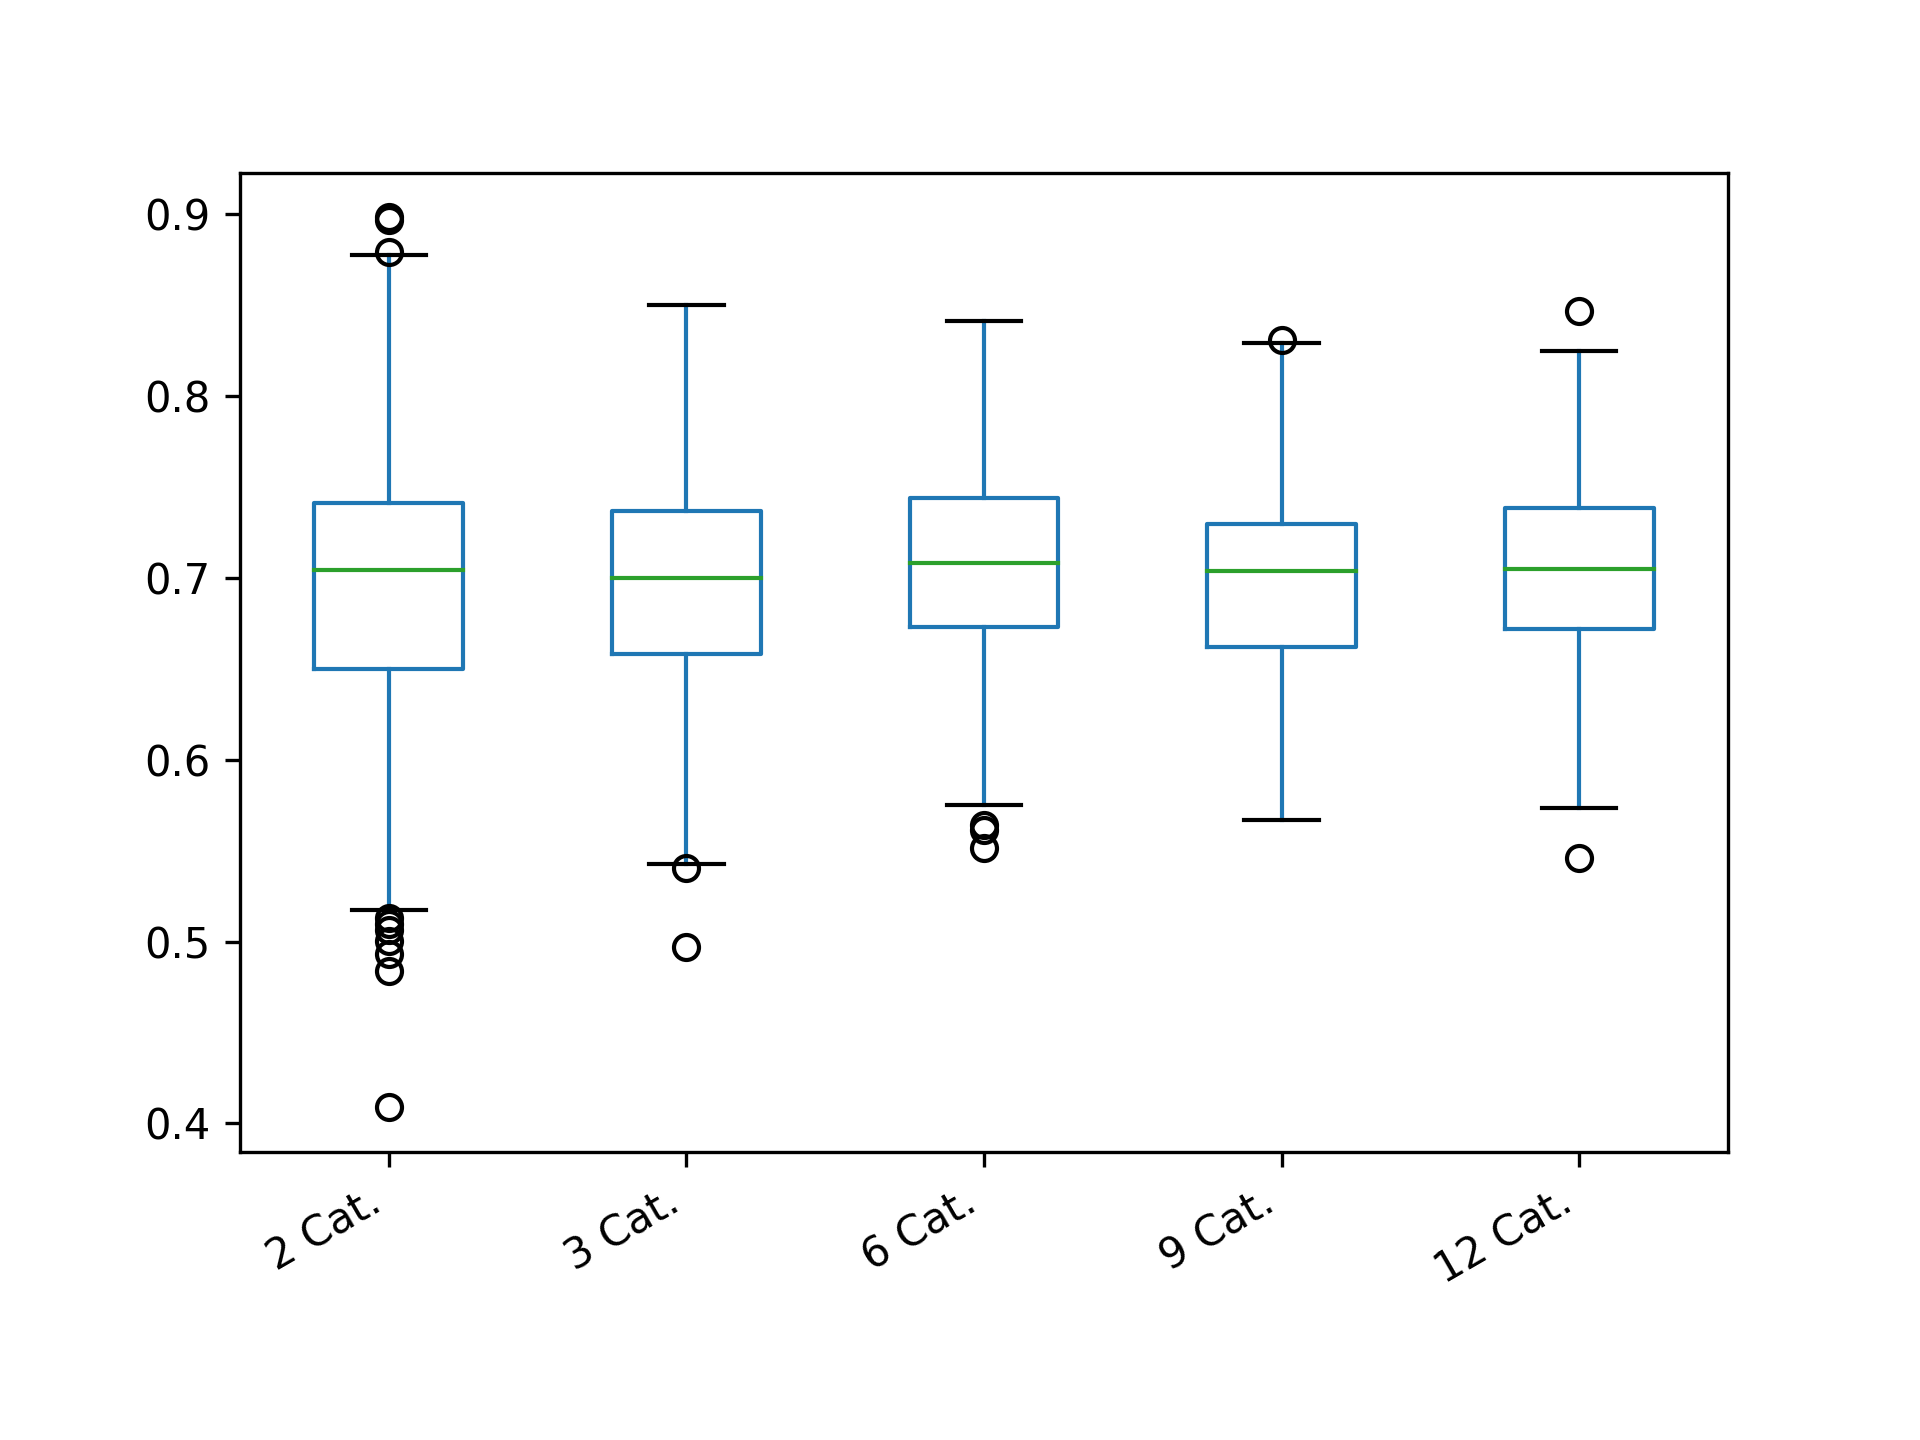

The file beside this chart, header and first rows:
2 Cat.; 3 Cat.; 6 Cat.; 9 Cat.; 12 Cat.
0.621; 0.6704; 0.6976; 0.7068; 0.6256
0.6366; 0.7889; 0.7096; 0.7526; 0.629
0.5064; 0.6936; 0.6976; 0.6582; 0.6933
0.562; 0.5957; 0.6965; 0.6929; 0.6487
0.6614; 0.7155; 0.6578; 0.6053; 0.6914
0.8327; 0.7083; 0.6247; 0.6706; 0.7373
0.5777; 0.7114; 0.6936; 0.7147; 0.7134
0.5681; 0.7401; 0.7099; 0.6356; 0.6498
0.66; 0.76; 0.7103; 0.6507; 0.7479
0.6199; 0.7003; 0.8058; 0.7516; 0.7923
0.7773; 0.6913; 0.7439; 0.667; 0.6732
0.8205; 0.6403; 0.6787; 0.6609; 0.6599
0.7888; 0.7299; 0.7333; 0.6689; 0.7494
0.6219; 0.7275; 0.6496; 0.7853; 0.6714
0.721; 0.6092; 0.6401; 0.6954; 0.6428
0.5922; 0.6962; 0.733; 0.7166; 0.6936
0.7689; 0.647; 0.723; 0.6154; 0.7274
0.8068; 0.5646; 0.7826; 0.739; 0.7121
0.6539; 0.7205; 0.6614; 0.6846; 0.7455
0.7811; 0.7158; 0.7923; 0.6838; 0.7269
0.562; 0.7691; 0.7351; 0.7509; 0.6939
0.7612; 0.738; 0.7354; 0.7303; 0.7492
0.8156; 0.7307; 0.7129; 0.7489; 0.768
0.6154; 0.6777; 0.7585; 0.7169; 0.7359
0.7072; 0.6982; 0.77; 0.7076; 0.7359
0.7072; 0.6521; 0.6121; 0.6604; 0.6049
0.6045; 0.745; 0.7217; 0.6829; 0.705
0.7588; 0.7546; 0.6863; 0.6854; 0.682
0.7141; 0.6524; 0.5642; 0.6836; 0.6921
0.6216; 0.8101; 0.7347; 0.6381; 0.8027
0.6709; 0.6846; 0.77; 0.6934; 0.649
0.7316; 0.813; 0.6712; 0.6397; 0.7259
0.7173; 0.6362; 0.7206; 0.7731; 0.7361
0.7044; 0.6969; 0.6952; 0.8088; 0.6609
0.7269; 0.7435; 0.7574; 0.6042; 0.7695
0.6877; 0.6813; 0.7075; 0.7165; 0.7047
0.7597; 0.7717; 0.7084; 0.7956; 0.6604
0.621; 0.7433; 0.7322; 0.7071; 0.7251
0.6621; 0.5921; 0.6832; 0.6495; 0.7251
0.6501; 0.7603; 0.7444; 0.6849; 0.7345
0.6391; 0.7292; 0.6761; 0.7524; 0.7458
0.7608; 0.6561; 0.7677; 0.7847; 0.7272
0.6848; 0.7812; 0.6626; 0.6832; 0.6712
0.6991; 0.7112; 0.796; 0.7503; 0.8145
0.678; 0.625; 0.7298; 0.7174; 0.6481
0.7665; 0.674; 0.7481; 0.6234; 0.6944
0.7603; 0.5951; 0.6847; 0.7182; 0.6818
0.7639; 0.6211; 0.7415; 0.6471; 0.6391
0.6188; 0.6961; 0.6811; 0.6911; 0.6938
0.7204; 0.6998; 0.6323; 0.6298; 0.7273
0.6154; 0.6849; 0.7072; 0.7407; 0.7706
0.6964; 0.667; 0.7107; 0.645; 0.7442
0.5915; 0.6576; 0.5889; 0.7612; 0.7353
0.7578; 0.8055; 0.7564; 0.6928; 0.6816
0.62; 0.7218; 0.6879; 0.797; 0.6802
0.7336; 0.6144; 0.7218; 0.6595; 0.7603
0.7353; 0.7305; 0.747; 0.6952; 0.6623
0.6977; 0.7746; 0.6522; 0.7968; 0.7691
0.721; 0.7228; 0.6382; 0.7287; 0.7472
0.7549; 0.7375; 0.6746; 0.7158; 0.7377
... 340 more rows
